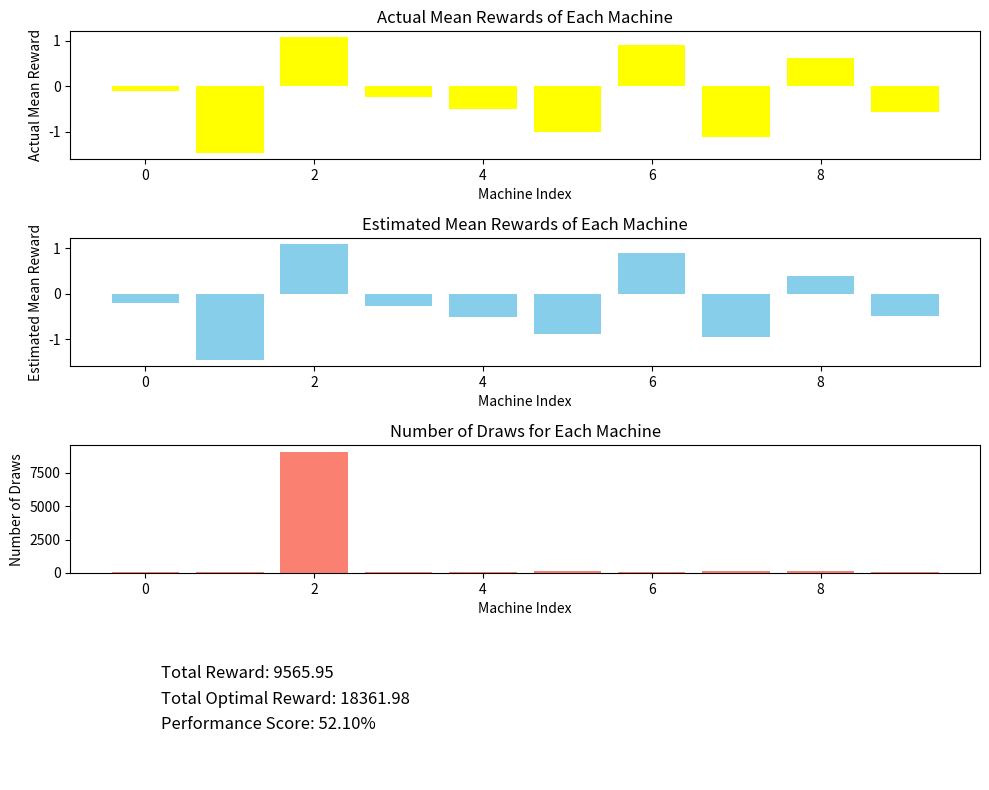

This chart was generated by the following Python code:
import random
import numpy as np
import matplotlib.pyplot as plt

"""
This script simulates the multi-armed bandit problem using the epsilon-greedy algorithm.
It compares the estimated win rates of each machine with their actual win rates and visualizes the results.
"""

def generate_machine_means(num_machines=10, seed=22):
    """
    Generates the true mean rewards for each machine.

    Parameters:
        num_machines (int): The number of slot machines (arms).
        seed (int): Random seed for reproducibility.

    Returns:
        np.ndarray: An array of true mean rewards for each machine.
    """
    np.random.seed(seed)
    machine_means = np.random.normal(0, 1, num_machines)
    return machine_means

def test_all_machines(machine_means, test_cycles=1000):
    """
    Tests each machine by simulating plays and calculates the empirical mean reward.

    Parameters:
        machine_means (np.ndarray): The true mean rewards of the machines.
        test_cycles (int): The number of times to play each machine.

    Returns:
        None
    """
    num_machines = len(machine_means)
    for i in range(num_machines):
        print("************")
        print(f"Machine Nr. {i + 1}")
        true_mean = machine_means[i]
        rewards = np.random.normal(true_mean, 1, test_cycles)
        empirical_mean = np.mean(rewards)
        print(f"Calculated mean value: {empirical_mean:.4f}")
        print(f"Theoretical mean value: {true_mean:.4f}")

def display_machine_winrates(machine_means):
    """
    Displays a histogram of the true win rates of the machines.

    Parameters:
        machine_means (np.ndarray): The true mean rewards of the machines.

    Returns:
        None
    """
    plt.hist(machine_means, bins=len(machine_means), alpha=0.7, color='blue', edgecolor='black')
    plt.title('Win Rates of Machines')
    plt.xlabel('Win Rate')
    plt.ylabel('Frequency')
    plt.show()

def play_bandit(machine_means, num_iterations=10000, epsilon=0.1, reward_stddev=1.0):
    """
    Simulates playing the multi-armed bandit using the epsilon-greedy algorithm.

    Parameters:
        machine_means (np.ndarray): The true mean rewards of the machines.
        num_iterations (int): The number of times to play a machine.
        epsilon (float): The probability of exploring (choosing a random machine).
        reward_stddev (float): The standard deviation of the reward distribution.

    Returns:
        None
    """
    num_machines = len(machine_means)
    estimated_means = np.zeros(num_machines, dtype=np.float64)
    machine_draws = np.zeros(num_machines, dtype=np.uint64)
    total_reward = 0.0
    total_optimal_reward = 0.0

    for _ in range(num_iterations):
        if random.random() < epsilon:
            # Explore: choose a random machine
            machine_idx = random.randint(0, num_machines - 1)
        else:
            # Exploit: choose the machine with the highest estimated mean reward
            machine_idx = np.argmax(estimated_means)

        # Simulate reward from the chosen machine
        reward = np.random.normal(machine_means[machine_idx], reward_stddev)
        total_reward += reward

        # Update estimated mean reward for the chosen machine
        machine_draws[machine_idx] += 1
        n = machine_draws[machine_idx]
        estimated_means[machine_idx] += (reward - estimated_means[machine_idx]) / n

        # Calculate the optimal reward that could have been obtained
        optimal_reward = np.max(np.random.normal(machine_means, reward_stddev))
        total_optimal_reward += optimal_reward

    # Calculate performance score
    score = (total_reward / total_optimal_reward) * 100  # in percentage

    # Plotting results
    plt.figure(figsize=(10, 8))

    # Subplot 1: Actual win rates
    plt.subplot(4, 1, 1)
    plt.bar(range(num_machines), machine_means, color='yellow')
    plt.xlabel("Machine Index")
    plt.ylabel("Actual Mean Reward")
    plt.title("Actual Mean Rewards of Each Machine")

    # Subplot 2: Estimated win rates
    plt.subplot(4, 1, 2)
    plt.bar(range(num_machines), estimated_means, color='skyblue')
    plt.xlabel("Machine Index")
    plt.ylabel("Estimated Mean Reward")
    plt.title("Estimated Mean Rewards of Each Machine")

    # Subplot 3: Number of draws
    plt.subplot(4, 1, 3)
    plt.bar(range(num_machines), machine_draws, color='salmon')
    plt.xlabel("Machine Index")
    plt.ylabel("Number of Draws")
    plt.title("Number of Draws for Each Machine")

    # Subplot 4: Summary statistics
    plt.subplot(4, 1, 4)
    plt.text(0.1, 0.8, f"Total Reward: {total_reward:.2f}", fontsize=12)
    plt.text(0.1, 0.6, f"Total Optimal Reward: {total_optimal_reward:.2f}", fontsize=12)
    plt.text(0.1, 0.4, f"Performance Score: {score:.2f}%", fontsize=12)
    plt.axis('off')

    plt.tight_layout()
    plt.show()

if __name__ == '__main__':
    # Parameters
    NUM_MACHINES = 10
    NUM_ITERATIONS = 10000
    EPSILON = 0.1
    REWARD_STDDEV = 1.0

    # Generate true machine means
    machine_means = generate_machine_means(num_machines=NUM_MACHINES)

    # Uncomment to test all machines
    # test_all_machines(machine_means)

    # Uncomment to display machine win rates
    # display_machine_winrates(machine_means)

    # Play the bandit game
    play_bandit(
        machine_means=machine_means,
        num_iterations=NUM_ITERATIONS,
        epsilon=EPSILON,
        reward_stddev=REWARD_STDDEV
    )
